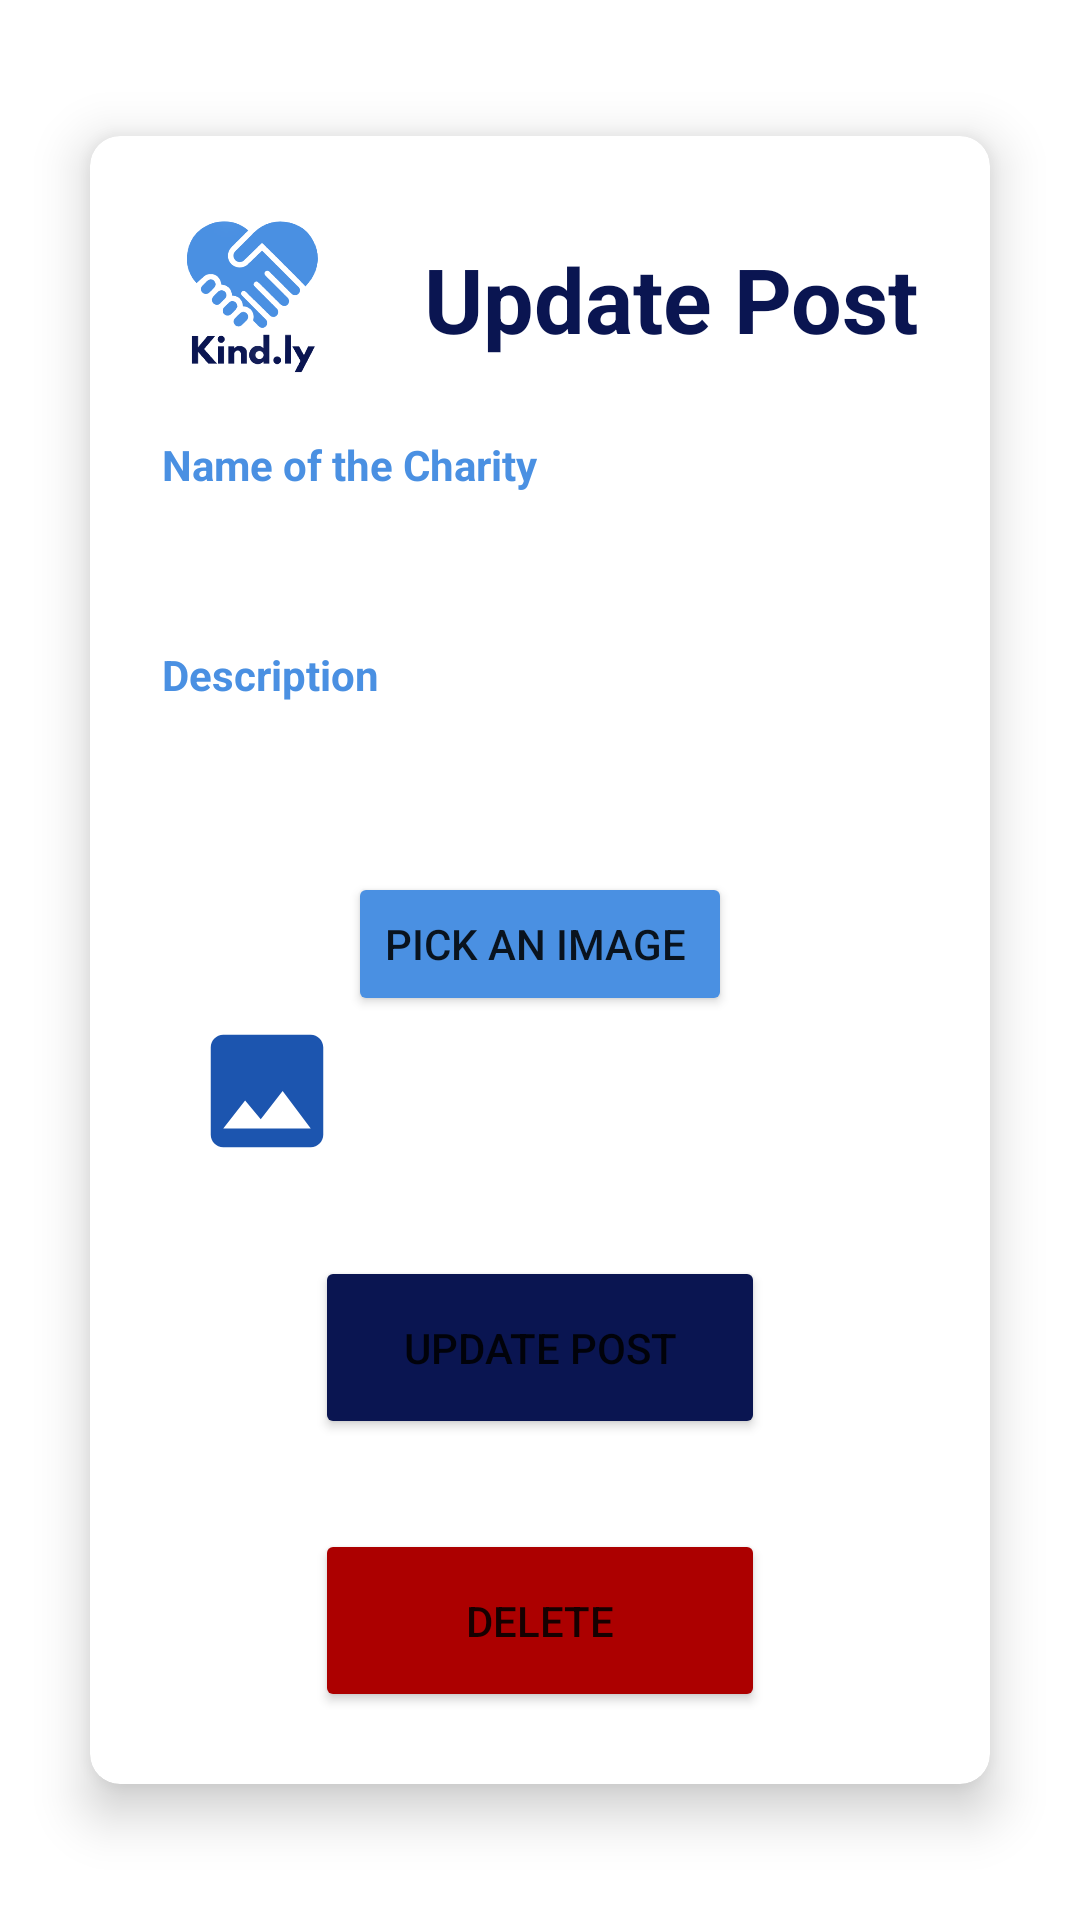

Here is an Android app screen rendered from its layout file. Give the layout XML and the strings, colors and styles it references.
<!-- AndroidManifest.xml: application theme Theme.Kindly -->
<!-- res/layout/activity_update_post.xml -->
<?xml version="1.0" encoding="utf-8"?>
<androidx.constraintlayout.widget.ConstraintLayout xmlns:android="http://schemas.android.com/apk/res/android"
    xmlns:app="http://schemas.android.com/apk/res-auto"
    xmlns:tools="http://schemas.android.com/tools"
    android:layout_width="match_parent"
    android:layout_height="match_parent"
    tools:context=".UpdatePost">

    <androidx.cardview.widget.CardView
        android:layout_width="match_parent"
        android:layout_height="wrap_content"
        android:layout_margin="30dp"
        app:cardCornerRadius="10dp"
        app:cardElevation="10dp"
        app:layout_constraintBottom_toBottomOf="parent"
        app:layout_constraintEnd_toEndOf="parent"
        app:layout_constraintStart_toStartOf="parent"
        app:layout_constraintTop_toTopOf="parent">

        <LinearLayout
            android:layout_width="match_parent"
            android:layout_height="wrap_content"
            android:layout_gravity="center_horizontal"
            android:orientation="vertical"
            android:padding="24dp">

            <androidx.appcompat.widget.LinearLayoutCompat
                android:layout_width="match_parent"
                android:layout_height="wrap_content">
                <ImageView
                    android:id="@+id/UpdatePostImageView"
                    android:layout_width="60dp"
                    android:layout_height="60dp"
                    android:src="@drawable/imgapplogo"></ImageView>

                <TextView
                    android:id="@+id/tvUpdatePost"
                    android:layout_width="match_parent"
                    android:layout_height="match_parent"

                    android:paddingTop="10dp"
                    android:paddingBottom="10dp"
                    android:text="@string/UpdatePostTv"
                    android:textAlignment="viewEnd"
                    android:textColor="@color/dark_blue"
                    android:textSize="30dp"
                    android:textStyle="bold"></TextView>

            </androidx.appcompat.widget.LinearLayoutCompat>

            <TextView
                android:id="@+id/tvCharityName"
                android:layout_width="wrap_content"
                android:layout_height="wrap_content"
                android:paddingTop="16dp"
                android:text="@string/NameCharTv"
                android:textColor="@color/light_blue"
                android:textStyle="bold"></TextView>

            <EditText
                android:id="@+id/edtText_post_name_update"
                android:layout_width="match_parent"
                android:layout_height="35dp"
                android:background="@drawable/user_edittext"
                android:drawablePadding="8dp"
                android:padding="8dp"
                android:textColor="@color/light_blue"
                android:textColorHighlight="@color/black" />

            <TextView
                android:id="@+id/tvCharityDescription"
                android:layout_width="wrap_content"
                android:layout_height="wrap_content"
                android:paddingTop="16dp"
                android:text="@string/DescriptionTv"
                android:textColor="@color/light_blue"
                android:textStyle="bold"></TextView>

            <EditText
                android:id="@+id/edtText_post_description_update"
                android:layout_width="match_parent"
                android:layout_height="wrap_content"
                android:background="@drawable/user_edittext"
                android:drawablePadding="8dp"
                android:gravity="top|start"
                android:inputType="textMultiLine"
                android:padding="8dp"
                android:scrollbars="vertical"
                android:textColor="@color/light_blue"
                android:textColorHighlight="@color/black" />

            <Button
                android:id="@+id/btnPickImage"
                android:layout_width="wrap_content"
                android:layout_height="wrap_content"
                android:layout_gravity="center"
                android:layout_marginTop="16dp"
                android:backgroundTint="@color/light_blue"
                android:text="@string/PickImageBtn"
                android:textSize="14sp" />

            <ImageView
                android:id="@+id/ivAdminPostUpdateimg"
                android:layout_width="70dp"
                android:layout_height="50dp"
                app:srcCompat="@drawable/baseline_image_24" />

            <Button
                android:id="@+id/btnUpdatePost"
                android:layout_width="@dimen/btnWidth"
                android:layout_height="61dp"
                android:layout_gravity="center"
                android:layout_marginTop="30dp"
                android:backgroundTint="@color/dark_blue"
                android:text="@string/UpdatePostBtn"
                android:textSize="14sp" />

            <Button
                android:id="@+id/btnDeletePost"
                android:layout_width="@dimen/btnWidth"
                android:layout_height="61dp"
                android:layout_gravity="center"
                android:layout_marginTop="30dp"
                android:backgroundTint="@color/red"
                android:text="@string/DeletePostBtn"
                android:textSize="14sp" />

        </LinearLayout>

    </androidx.cardview.widget.CardView>


</androidx.constraintlayout.widget.ConstraintLayout>
<!-- resources referenced by this layout -->
<resources>
  <color name="black">#FF000000</color>
  <color name="dark_blue">#0A1551</color>
  <color name="light_blue">#4A90E2</color>
  <color name="red">#AC0000</color>
  <dimen name="btnWidth">150dp</dimen>
  <!-- drawable baseline_image_24 (drawable) -->
  <vector android:autoMirrored="true" android:height="24dp"
      android:tint="#1C55AF" android:viewportHeight="24"
      android:viewportWidth="24" android:width="24dp" xmlns:android="http://schemas.android.com/apk/res/android">
      <path android:fillColor="@android:color/white" android:pathData="M21,19V5c0,-1.1 -0.9,-2 -2,-2H5c-1.1,0 -2,0.9 -2,2v14c0,1.1 0.9,2 2,2h14c1.1,0 2,-0.9 2,-2zM8.5,13.5l2.5,3.01L14.5,12l4.5,6H5l3.5,-4.5z"/>
  </vector>
  <!-- drawable imgapplogo: png bitmap (drawable, 18138 bytes) -->
  <string name="DeletePostBtn">Delete</string>
  <string name="DescriptionTv">Description</string>
  <string name="NameCharTv">Name of the Charity</string>
  <string name="PickImageBtn">"Pick an Image "</string>
  <string name="UpdatePostBtn">Update Post</string>
  <string name="UpdatePostTv">Update Post</string>
  <style name="Theme.Kindly" parent="Theme.MaterialComponents.DayNight.NoActionBar">
  
      </style>
</resources>
